Run: headless pygame with SDL's dummy video driver; simulated clock (each Clock.tick advances the game by its frame time, no real sleeping); random seed 0; keys injected as events and as key.get_pressed() state; no mouse input.
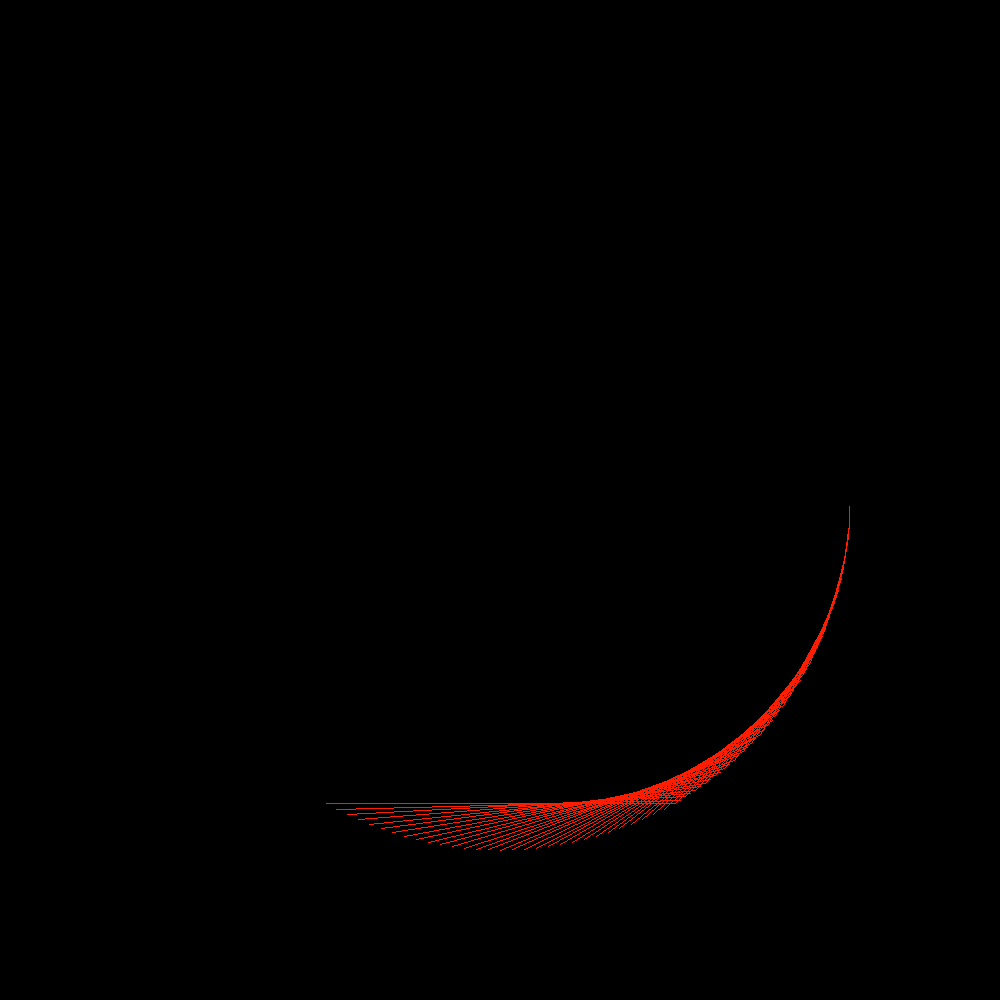
Frame 1 of 4 · flips 1–60 · no input
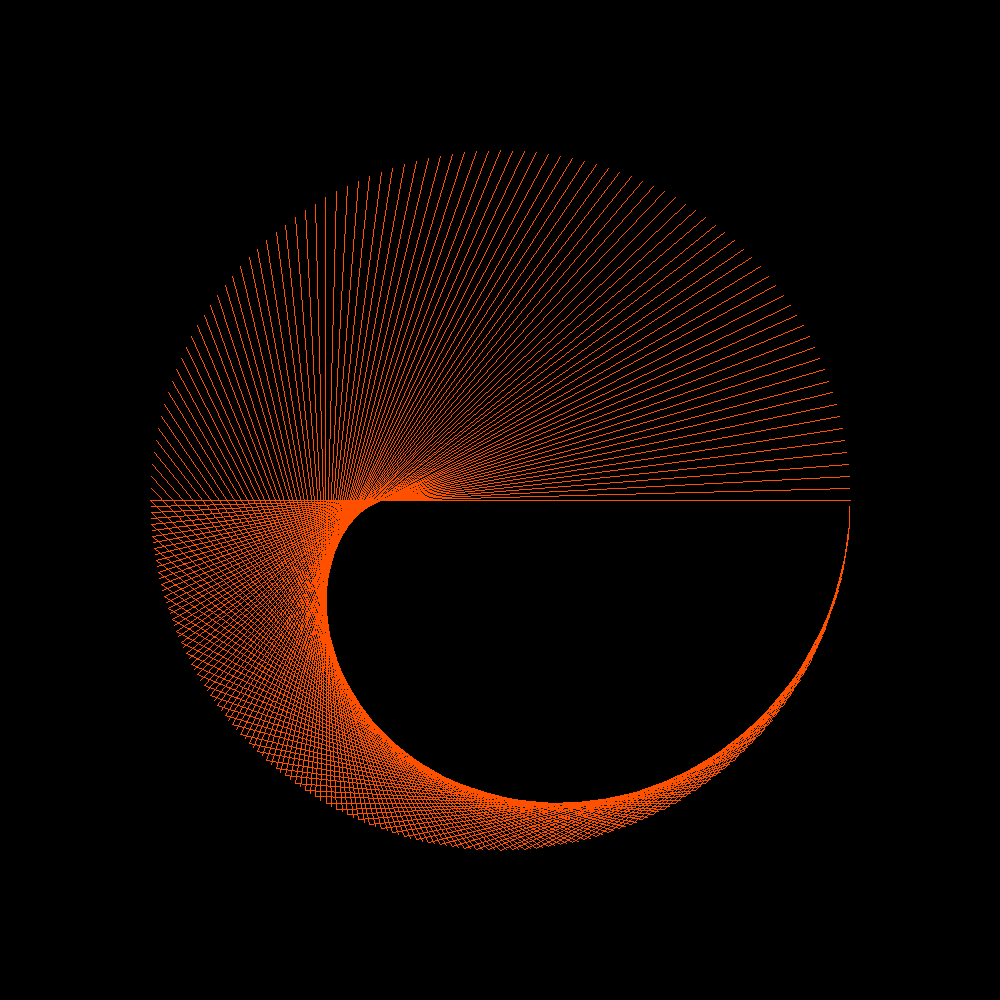
Frame 2 of 4 · flips 61–180 · tapped SPACE, RETURN · held RIGHT (→), D
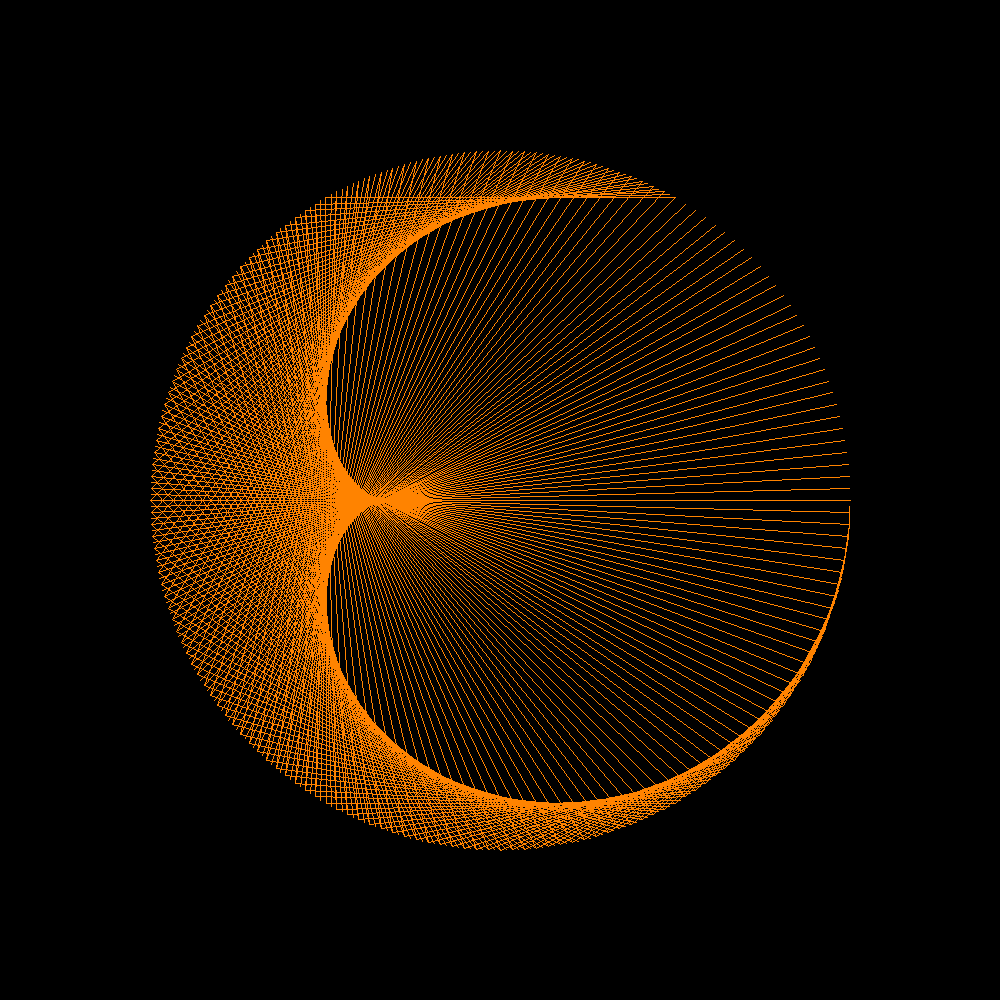
Frame 3 of 4 · flips 181–300 · held DOWN (↓), S
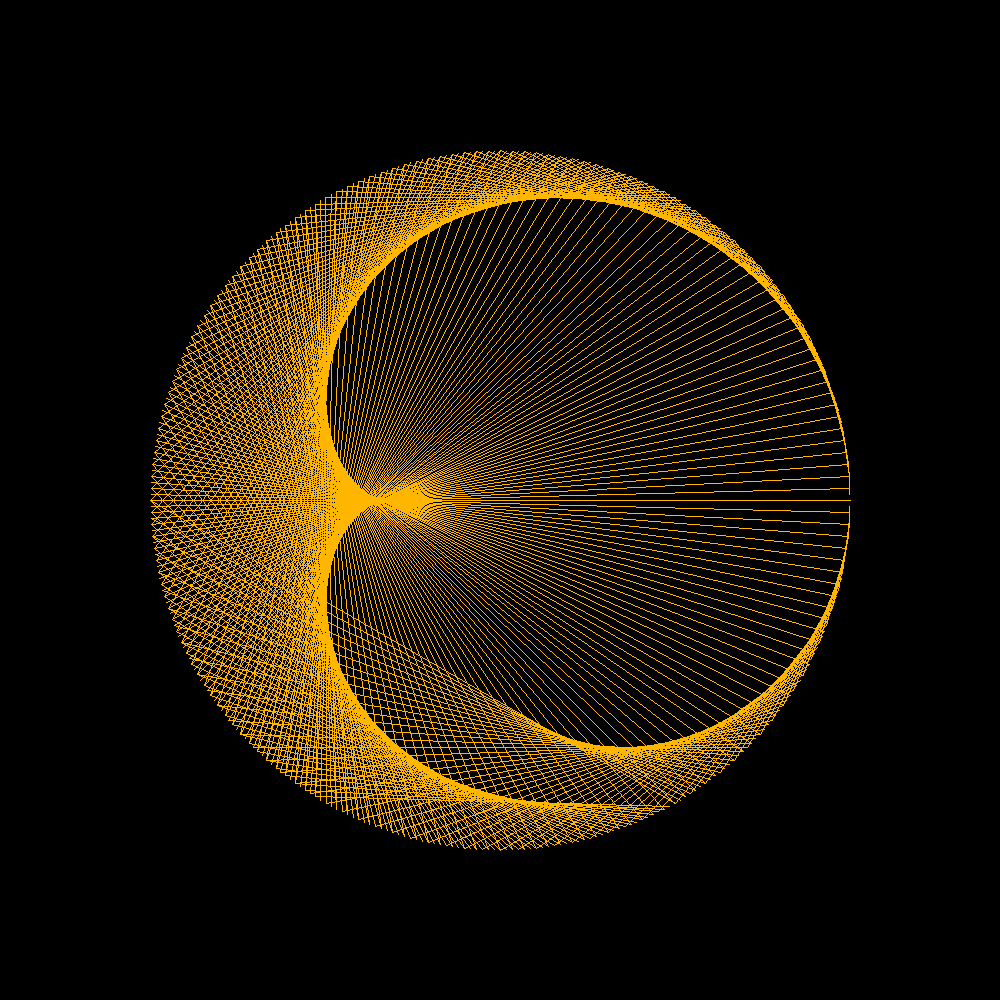
Frame 4 of 4 · flips 301–420 · held LEFT (←), A, UP (↑), W

The pygame program that drew these frames:

from math import cos, radians, sin

import pygame

size = weight, height = 1000, 1000

screen = pygame.display.set_mode(size)

quitFlag = False
pause = False

color = pygame.color.Color(255, 0, 0)
hsv = color.hsva

x1 = int(cos(radians(0)) * 350) + 500
y1 = int(sin(radians(0)) * 350) + 500
x2 = int(cos(radians(0)) * 350) + 500
y2 = int(sin(radians(0)) * 350) + 500

firstNumber = 2
secondNumber = 0
a = 1

screens = [None for i in range(360)]

while not quitFlag:
    if not pause:
        secondNumber += 1
        if secondNumber >= 360:
            firstNumber += 1
            secondNumber = 0
        a += 0.1
        color.hsva = (a % 360, hsv[1], hsv[2], hsv[3])
        x1 = int(cos(radians(secondNumber)) * 350) + 500
        y1 = int(sin(radians(secondNumber)) * 350) + 500
        x2 = int(cos(radians(secondNumber * firstNumber)) * 350) + 500
        y2 = int(sin(radians(secondNumber * firstNumber)) * 350) + 500
        screens[secondNumber] = [[x1, y1], [x2, y2]]
        screen.fill((0, 0, 0))
        for i in range(len(screens)):
            if screens[i] != None:
                pygame.draw.line(screen, color, screens[i][0], screens[i][1], 1)
    for event in pygame.event.get():
        if event.type == pygame.QUIT:
            quitFlag = True
        keys = pygame.key.get_pressed()
        if keys[pygame.K_SPACE]:
            pause = not pause
    pygame.display.flip()

pygame.quit()
